Dataset: dataset (GitHub, kaha-ayj/AI_PETENG). Classes: bukan jalan, gelap, redup, terang.

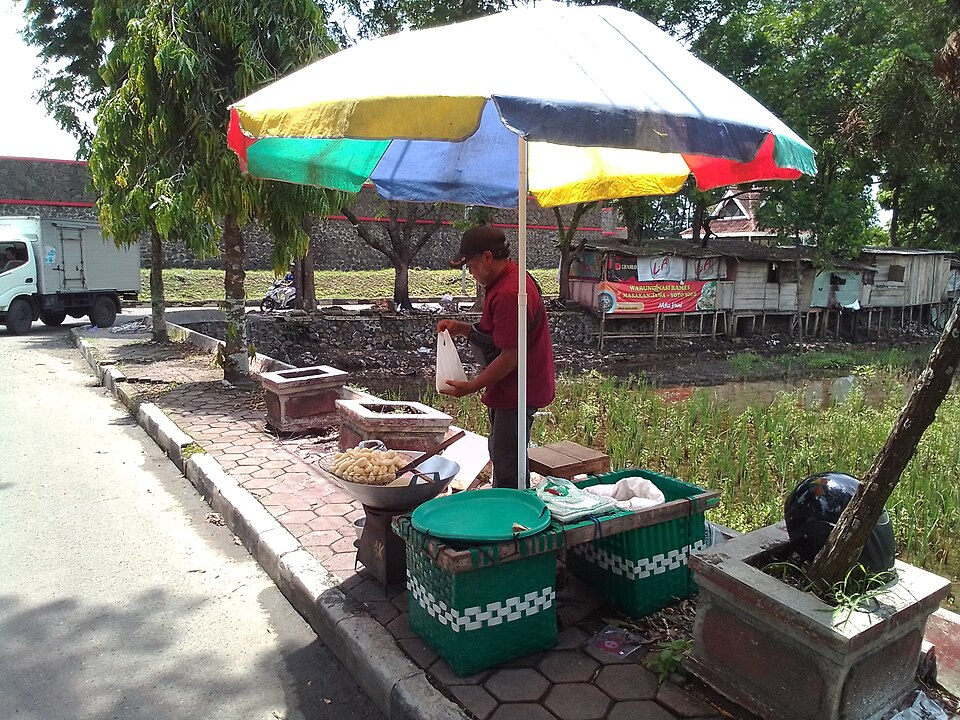
Label: bukan jalan

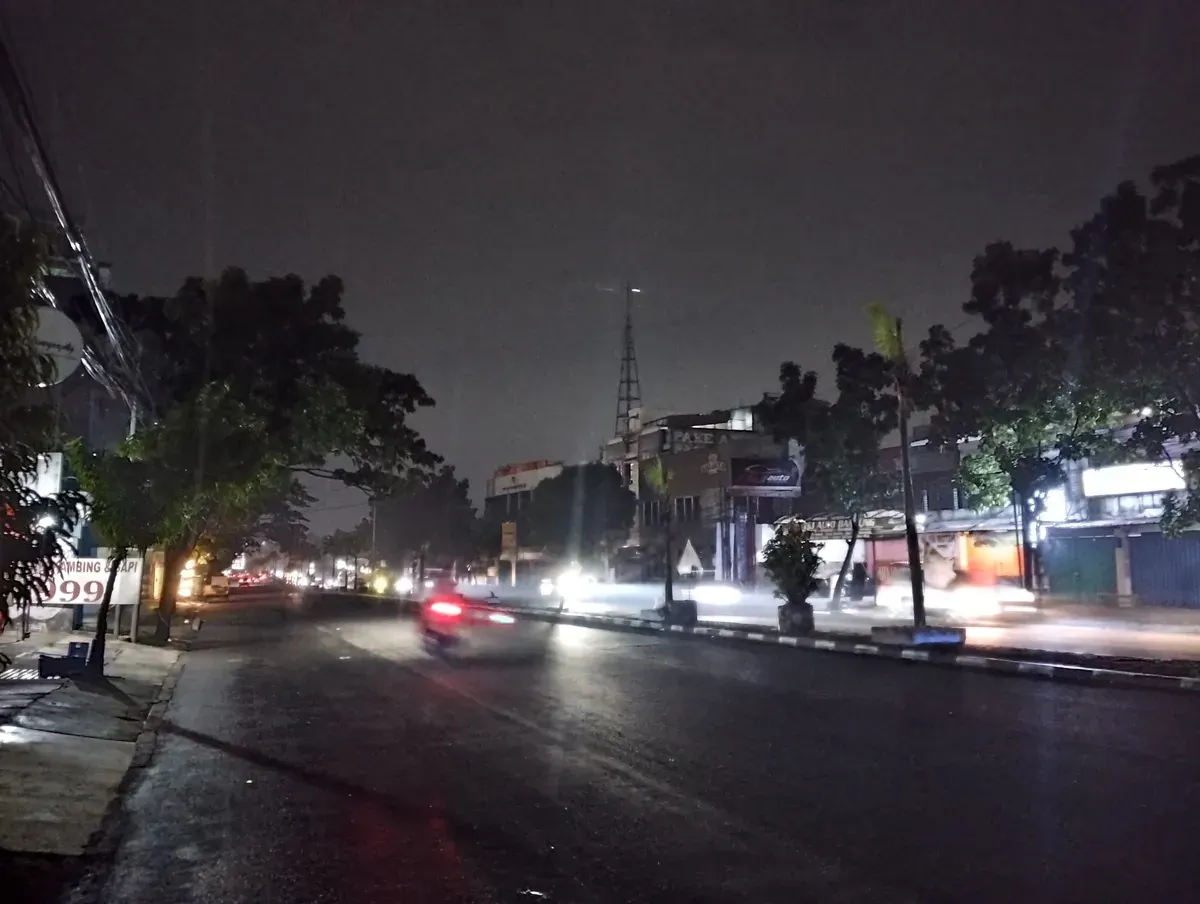
Label: redup

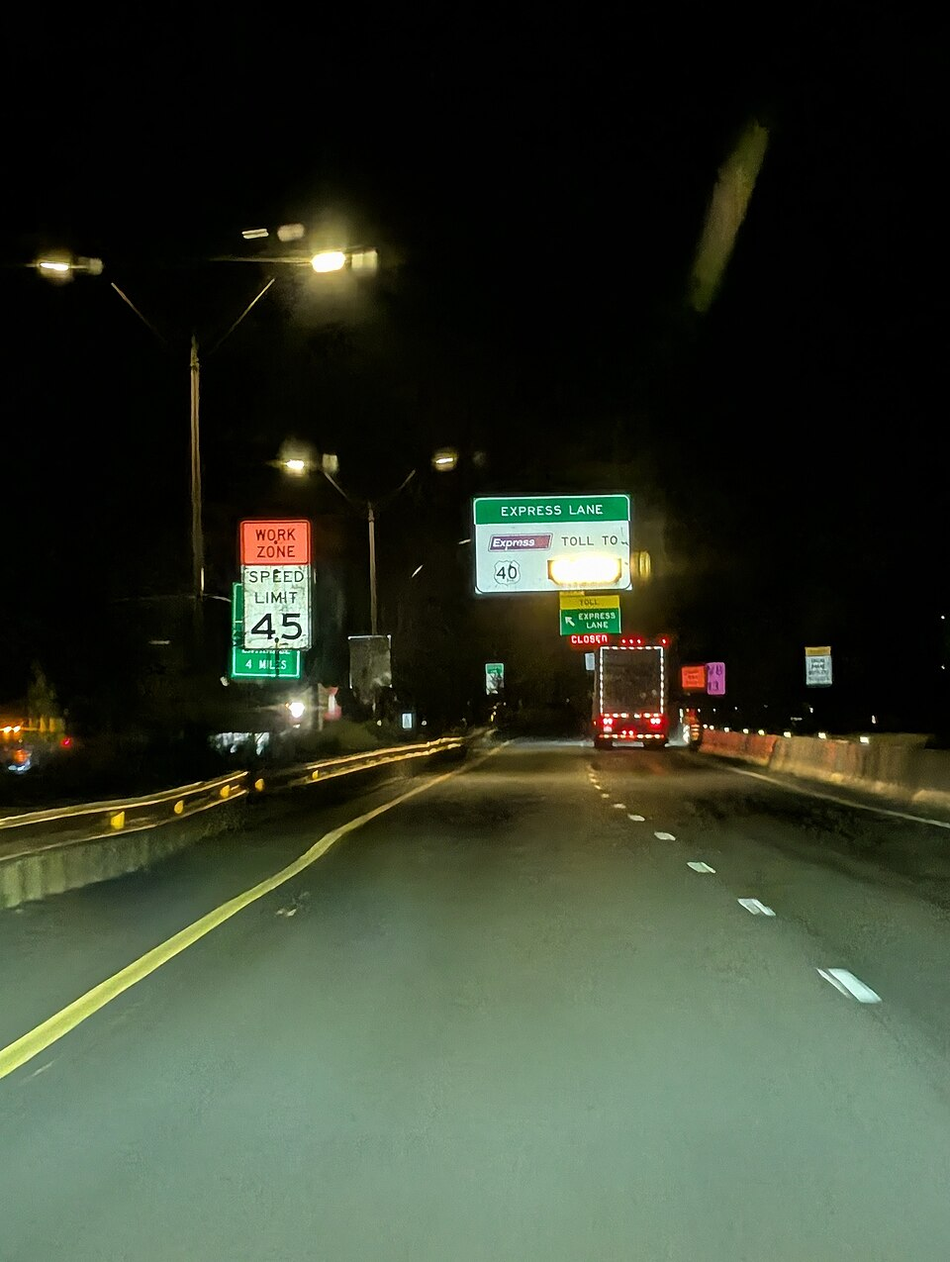
Label: terang

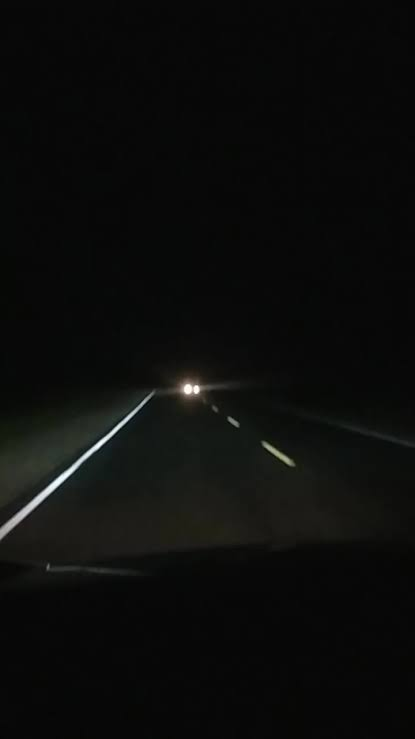
Label: gelap

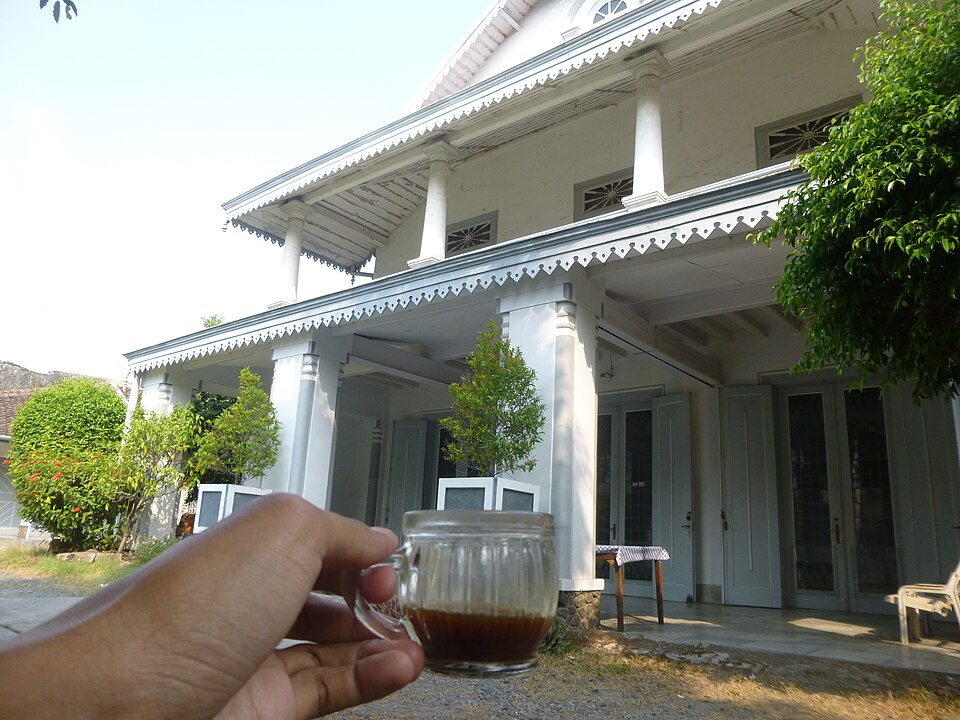
Label: bukan jalan

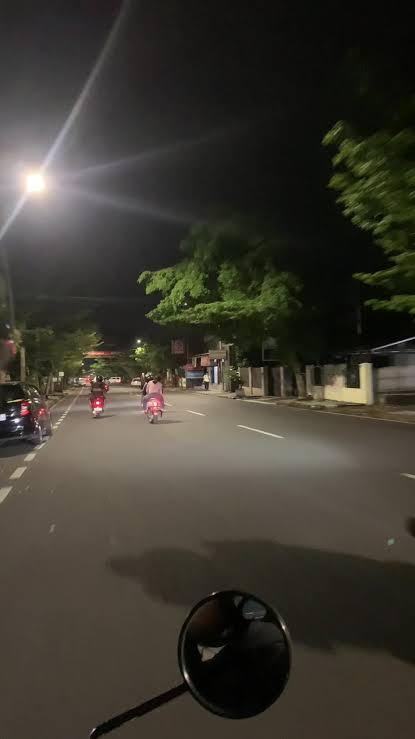
Label: redup
